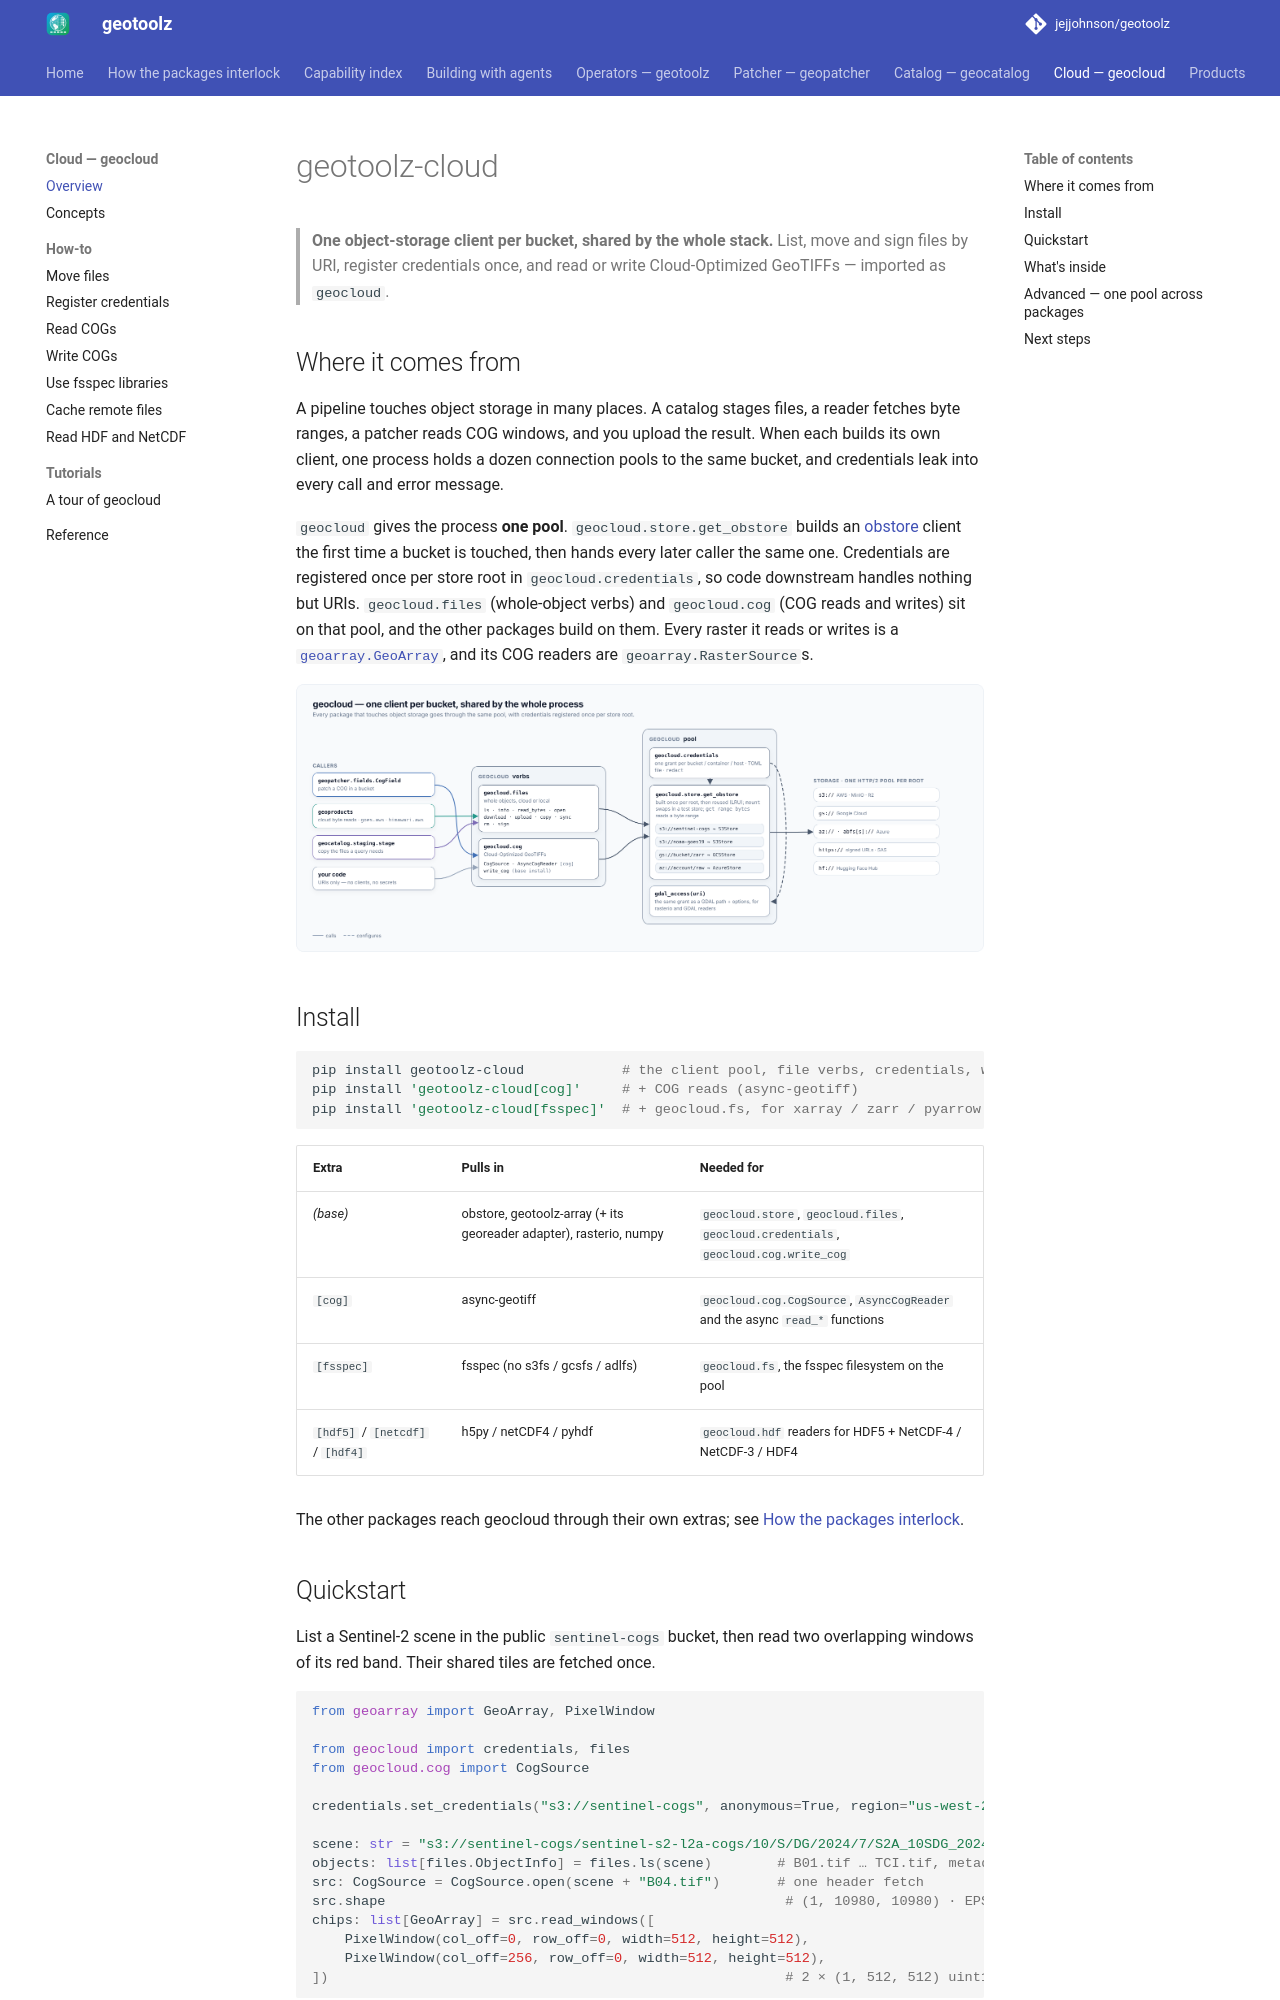

repository: jejjohnson/geotoolz · page: cloud/index.html · generator: mkdocs

# geotoolz-cloud

> **One object-storage client per bucket, shared by the whole stack.**
> List, move and sign files by URI, register credentials once, and read
> or write Cloud-Optimized GeoTIFFs — imported as `geocloud`.

## Where it comes from

A pipeline touches object storage in many places. A catalog stages
files, a reader fetches byte ranges, a patcher reads COG windows, and you
upload the result. When each builds its own client, one process holds a
dozen connection pools to the same bucket, and credentials leak into
every call and error message.

`geocloud` gives the process **one pool**. `geocloud.store.get_obstore`
builds an [obstore](https://developmentseed.org/obstore/) client the first
time a bucket is touched, then hands every later caller the same one. Credentials are registered once per store
root in `geocloud.credentials`, so code downstream handles nothing but
URIs. `geocloud.files` (whole-object verbs) and `geocloud.cog` (COG reads
and writes) sit on that pool, and the other packages build on them. Every
raster it reads or writes is a [`geoarray.GeoArray`](../array/index.md),
and its COG readers are `geoarray.RasterSource`s.

![geocloud's layers: geopatcher's CogField, geoproducts' readers and bucket helpers, geocatalog's stage and your code call geocloud.files and geocloud.cog; both take their client from the geocloud.store pool, which merges the grants in geocloud.credentials (also handed to GDAL by gdal_access) and keeps one client per s3, gs, Azure, https or hf root](../assets/diagrams/cloud-pool.png)

## Install

```bash
pip install geotoolz-cloud            # the client pool, file verbs, credentials, write_cog
pip install 'geotoolz-cloud[cog]'     # + COG reads (async-geotiff)
pip install 'geotoolz-cloud[fsspec]'  # + geocloud.fs, for xarray / zarr / pyarrow
```

| Extra | Pulls in | Needed for |
|---|---|---|
| *(base)* | obstore, geotoolz-array (+ its georeader adapter), rasterio, numpy | `geocloud.store`, `geocloud.files`, `geocloud.credentials`, `geocloud.cog.write_cog` |
| `[cog]` | async-geotiff | `geocloud.cog.CogSource`, `AsyncCogReader` and the async `read_*` functions |
| `[fsspec]` | fsspec (no s3fs / gcsfs / adlfs) | `geocloud.fs`, the fsspec filesystem on the pool |
| `[hdf5]` / `[netcdf]` / `[hdf4]` | h5py / netCDF4 / pyhdf | `geocloud.hdf` readers for HDF5 + NetCDF-4 / NetCDF-3 / HDF4 |

The other packages reach geocloud through their own extras; see
[How the packages interlock](../geostack.md).

## Quickstart

List a Sentinel-2 scene in the public `sentinel-cogs` bucket, then read
two overlapping windows of its red band. Their shared tiles are fetched
once.

```python
from geoarray import GeoArray, PixelWindow

from geocloud import credentials, files
from geocloud.cog import CogSource

credentials.set_credentials("s3://sentinel-cogs", anonymous=True, region="us-west-2")

scene: str = "s3://sentinel-cogs/sentinel-s2-l2a-cogs/10/S/DG/2024/7/S2A_10SDG_20240702_0_L2A/"
objects: list[files.ObjectInfo] = files.ls(scene)        # B01.tif … TCI.tif, metadata
src: CogSource = CogSource.open(scene + "B04.tif")       # one header fetch
src.shape                                                 # (1, 10980, 10980) · EPSG:32610, 10 m
chips: list[GeoArray] = src.read_windows([
    PixelWindow(col_off=0, row_off=0, width=512, height=512),
    PixelWindow(col_off=256, row_off=0, width=512, height=512),
])                                                        # 2 × (1, 512, 512) uint16
```
